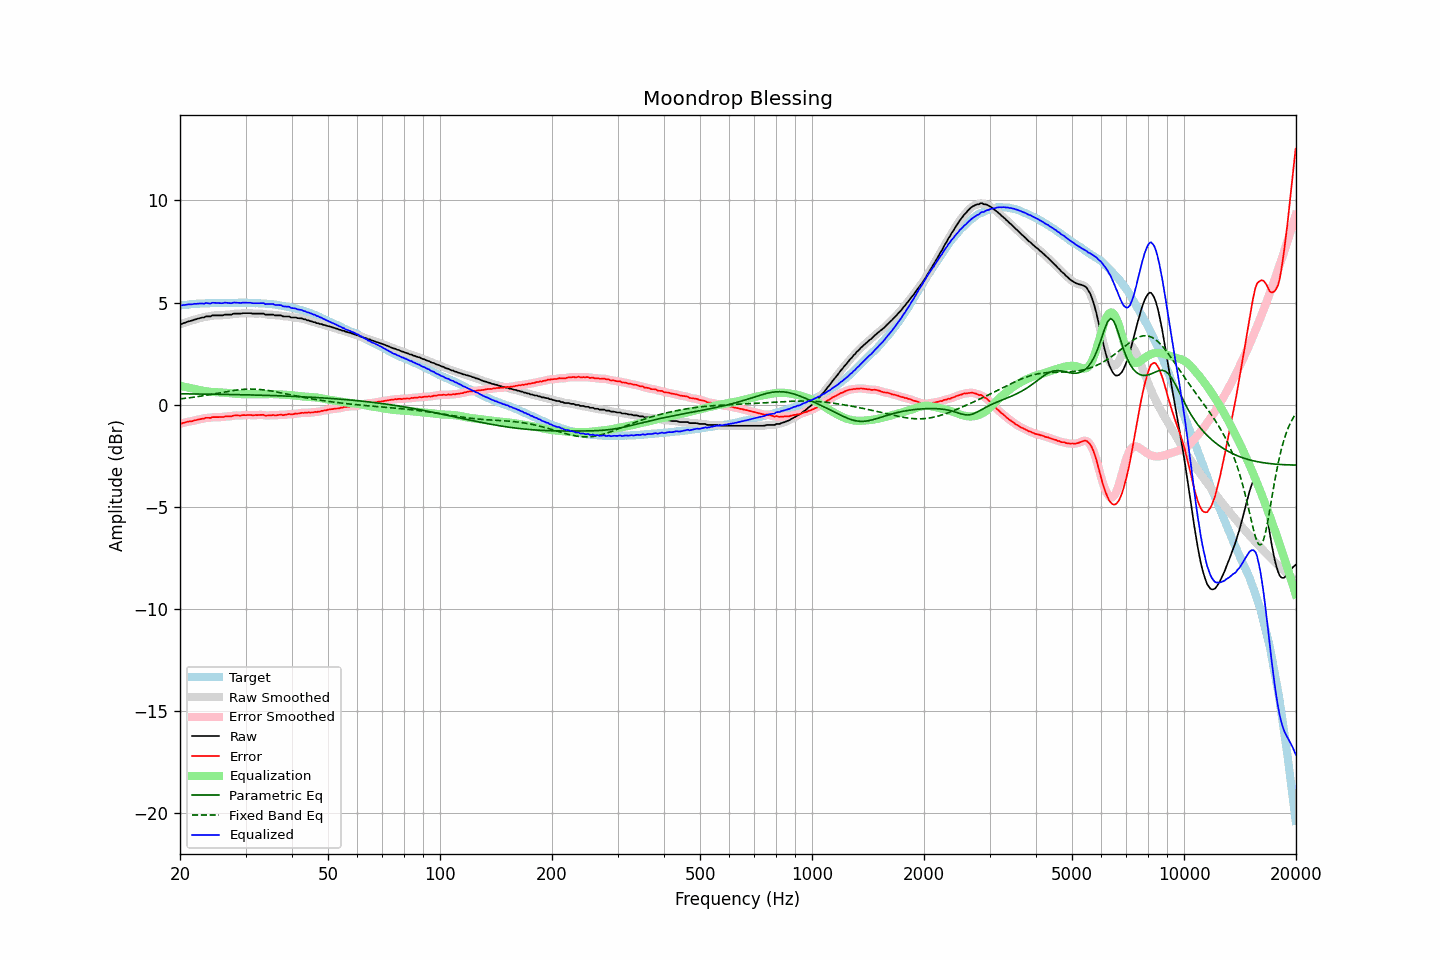

Data behind this chart, as committed beside it:
frequency, raw, error, smoothed, error_smoothed, equalization, parametric_eq, fixed_band_eq, equalized_raw, equalized_smoothed, target
20.00, 3.94, -0.92, 3.93, -0.93, 0.92, 0.53, 0.28, 4.86, 4.86, 4.86
20.20, 3.95, -0.92, 3.96, -0.91, 0.91, 0.53, 0.29, 4.86, 4.87, 4.87
20.40, 3.99, -0.89, 3.98, -0.89, 0.89, 0.53, 0.30, 4.88, 4.87, 4.88
20.61, 4.01, -0.88, 4.01, -0.87, 0.87, 0.53, 0.31, 4.88, 4.88, 4.89
20.81, 4.04, -0.85, 4.04, -0.85, 0.86, 0.53, 0.32, 4.90, 4.90, 4.89
21.02, 4.07, -0.83, 4.07, -0.83, 0.84, 0.53, 0.33, 4.91, 4.90, 4.90
21.23, 4.09, -0.82, 4.09, -0.82, 0.82, 0.53, 0.34, 4.91, 4.91, 4.91
21.44, 4.11, -0.82, 4.11, -0.81, 0.80, 0.53, 0.35, 4.91, 4.92, 4.93
21.66, 4.13, -0.80, 4.13, -0.79, 0.79, 0.53, 0.36, 4.92, 4.92, 4.93
21.87, 4.17, -0.77, 4.16, -0.77, 0.77, 0.53, 0.37, 4.94, 4.93, 4.94
22.09, 4.18, -0.76, 4.18, -0.75, 0.75, 0.52, 0.38, 4.93, 4.94, 4.93
22.31, 4.21, -0.73, 4.21, -0.73, 0.74, 0.52, 0.39, 4.95, 4.94, 4.94
22.54, 4.23, -0.71, 4.23, -0.72, 0.72, 0.52, 0.41, 4.95, 4.95, 4.94
22.76, 4.25, -0.70, 4.25, -0.70, 0.70, 0.52, 0.42, 4.95, 4.95, 4.95
22.99, 4.27, -0.68, 4.27, -0.69, 0.69, 0.52, 0.43, 4.96, 4.95, 4.95
23.22, 4.27, -0.68, 4.29, -0.67, 0.67, 0.52, 0.44, 4.94, 4.96, 4.95
23.45, 4.32, -0.64, 4.30, -0.65, 0.66, 0.52, 0.46, 4.98, 4.96, 4.96
23.69, 4.32, -0.64, 4.31, -0.65, 0.65, 0.52, 0.47, 4.97, 4.96, 4.96
23.92, 4.32, -0.64, 4.33, -0.64, 0.64, 0.52, 0.48, 4.96, 4.96, 4.96
24.16, 4.32, -0.65, 4.34, -0.63, 0.63, 0.52, 0.50, 4.95, 4.96, 4.97
24.40, 4.37, -0.61, 4.35, -0.62, 0.62, 0.51, 0.51, 4.99, 4.97, 4.98
24.65, 4.37, -0.61, 4.37, -0.61, 0.62, 0.51, 0.53, 4.99, 4.98, 4.98
24.89, 4.37, -0.61, 4.37, -0.60, 0.61, 0.51, 0.54, 4.98, 4.99, 4.98
25.14, 4.37, -0.61, 4.37, -0.61, 0.61, 0.51, 0.56, 4.98, 4.98, 4.98
25.39, 4.37, -0.61, 4.37, -0.61, 0.60, 0.51, 0.57, 4.97, 4.97, 4.98
25.65, 4.37, -0.61, 4.37, -0.61, 0.60, 0.51, 0.58, 4.97, 4.97, 4.98
25.91, 4.37, -0.61, 4.37, -0.60, 0.60, 0.51, 0.60, 4.97, 4.97, 4.97
26.16, 4.38, -0.60, 4.39, -0.59, 0.59, 0.51, 0.61, 4.97, 4.98, 4.98
26.43, 4.41, -0.57, 4.40, -0.58, 0.59, 0.50, 0.63, 5.00, 4.99, 4.98
26.69, 4.41, -0.57, 4.41, -0.57, 0.58, 0.50, 0.64, 4.99, 4.99, 4.98
26.96, 4.41, -0.57, 4.41, -0.57, 0.57, 0.50, 0.65, 4.98, 4.98, 4.98
27.23, 4.41, -0.57, 4.41, -0.57, 0.56, 0.50, 0.67, 4.97, 4.97, 4.98
27.50, 4.41, -0.57, 4.42, -0.56, 0.55, 0.50, 0.68, 4.96, 4.98, 4.98
27.77, 4.45, -0.54, 4.44, -0.54, 0.55, 0.50, 0.69, 5.00, 4.99, 4.99
28.05, 4.46, -0.53, 4.45, -0.53, 0.54, 0.49, 0.70, 5.00, 4.99, 4.99
28.33, 4.46, -0.53, 4.46, -0.52, 0.53, 0.49, 0.71, 4.99, 5.00, 4.98
28.62, 4.46, -0.52, 4.46, -0.53, 0.53, 0.49, 0.72, 4.99, 4.99, 4.98
28.90, 4.46, -0.53, 4.46, -0.53, 0.52, 0.49, 0.73, 4.98, 4.98, 4.99
29.19, 4.46, -0.53, 4.47, -0.52, 0.52, 0.49, 0.74, 4.98, 4.98, 4.99
29.48, 4.48, -0.51, 4.47, -0.52, 0.51, 0.49, 0.75, 4.99, 4.99, 4.99
29.78, 4.48, -0.51, 4.48, -0.51, 0.51, 0.48, 0.75, 4.99, 4.99, 4.99
30.08, 4.48, -0.52, 4.48, -0.51, 0.51, 0.48, 0.76, 4.99, 4.99, 5.00
30.38, 4.48, -0.51, 4.48, -0.51, 0.51, 0.48, 0.76, 4.99, 4.99, 4.98
30.68, 4.48, -0.50, 4.48, -0.51, 0.51, 0.48, 0.76, 4.99, 4.99, 4.98
30.99, 4.48, -0.50, 4.47, -0.51, 0.51, 0.48, 0.76, 4.99, 4.98, 4.98
31.30, 4.46, -0.52, 4.47, -0.51, 0.51, 0.48, 0.76, 4.97, 4.97, 4.98
31.61, 4.46, -0.52, 4.46, -0.51, 0.51, 0.47, 0.76, 4.97, 4.97, 4.98
31.93, 4.46, -0.51, 4.46, -0.51, 0.51, 0.47, 0.76, 4.96, 4.96, 4.96
32.24, 4.46, -0.51, 4.46, -0.51, 0.51, 0.47, 0.76, 4.96, 4.96, 4.97
32.57, 4.46, -0.50, 4.46, -0.50, 0.51, 0.47, 0.75, 4.97, 4.97, 4.96
32.89, 4.46, -0.50, 4.46, -0.50, 0.51, 0.46, 0.74, 4.97, 4.97, 4.96
33.22, 4.46, -0.50, 4.46, -0.50, 0.51, 0.46, 0.73, 4.97, 4.97, 4.96
33.55, 4.46, -0.49, 4.44, -0.51, 0.51, 0.46, 0.73, 4.97, 4.95, 4.95
33.89, 4.41, -0.54, 4.43, -0.52, 0.51, 0.46, 0.72, 4.92, 4.94, 4.95
34.23, 4.41, -0.53, 4.41, -0.53, 0.52, 0.46, 0.71, 4.93, 4.93, 4.94
34.57, 4.41, -0.53, 4.40, -0.53, 0.52, 0.45, 0.69, 4.93, 4.92, 4.94
34.92, 4.41, -0.51, 4.41, -0.51, 0.52, 0.45, 0.68, 4.93, 4.93, 4.92
35.27, 4.41, -0.52, 4.41, -0.51, 0.52, 0.45, 0.67, 4.93, 4.93, 4.93
35.62, 4.41, -0.50, 4.40, -0.52, 0.52, 0.45, 0.65, 4.93, 4.91, 4.91
35.97, 4.37, -0.53, 4.38, -0.52, 0.51, 0.44, 0.64, 4.88, 4.90, 4.90
... 635 more rows
